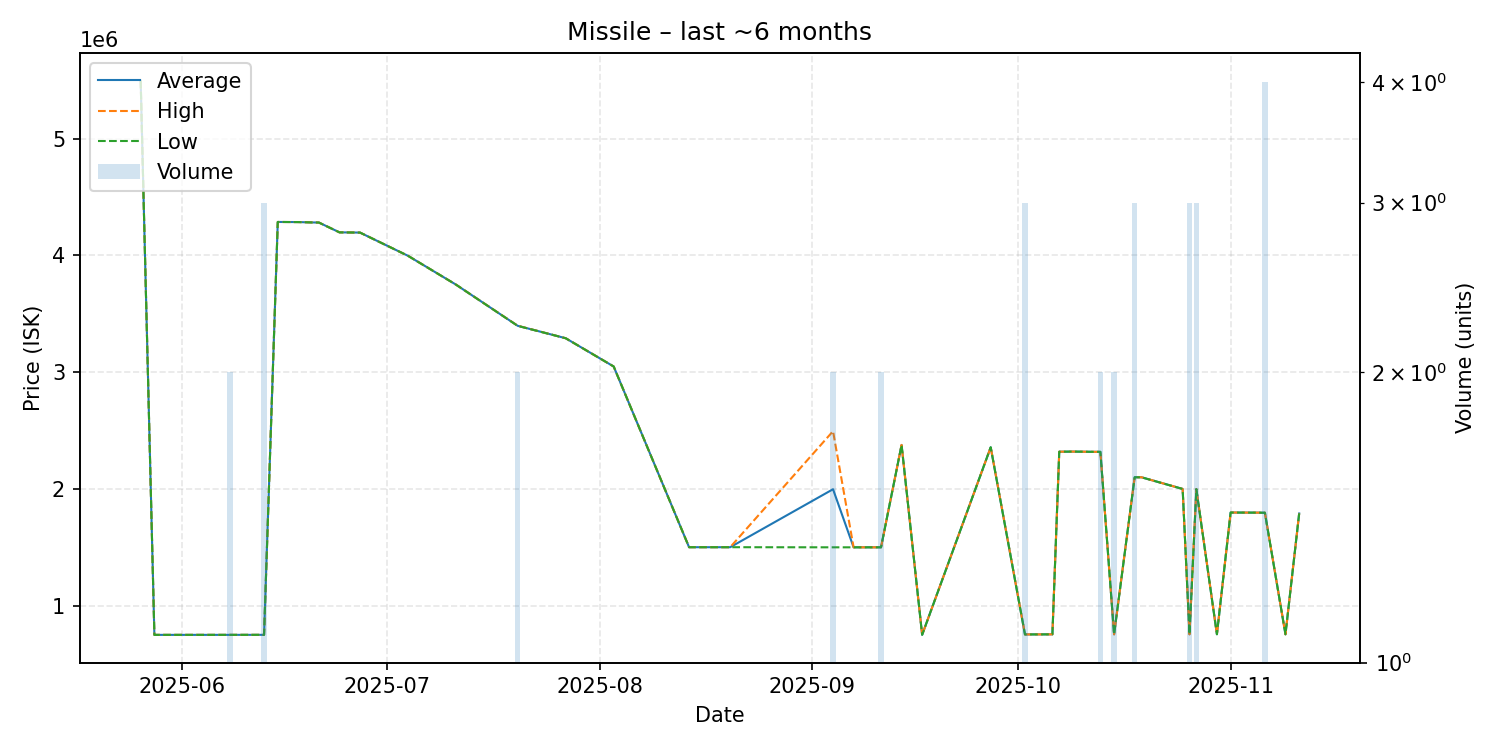

The table this chart was drawn from, first rows:
date, average, highest, lowest, order_count, volume
2025-05-26, 5497000, 5497000, 5497000, 1, 1
2025-05-28, 750000, 750000, 750000, 1, 1
2025-05-31, 750000, 750000, 750000, 1, 1
2025-06-08, 750100, 750100, 750100, 1, 2
2025-06-13, 750300, 750300, 750300, 1, 3
2025-06-15, 4287000, 4287000, 4287000, 1, 1
2025-06-18, 4286000, 4286000, 4286000, 1, 1
2025-06-20, 4283000, 4283000, 4283000, 1, 1
2025-06-21, 4282000, 4282000, 4282000, 1, 1
2025-06-24, 4198000, 4198000, 4198000, 1, 1
2025-06-27, 4196000, 4196000, 4196000, 1, 1
2025-07-04, 3997000, 3997000, 3997000, 1, 1
2025-07-11, 3750000, 3750000, 3750000, 1, 1
2025-07-20, 3397500, 3398000, 3397000, 2, 2
2025-07-27, 3291000, 3291000, 3291000, 1, 1
2025-08-03, 3049000, 3049000, 3049000, 1, 1
2025-08-14, 1501000, 1501000, 1501000, 1, 1
2025-08-20, 1501000, 1501000, 1501000, 1, 1
2025-09-04, 1997500, 2495000, 1500000, 2, 2
2025-09-07, 1500000, 1500000, 1500000, 1, 1
2025-09-11, 1500000, 1500000, 1500000, 1, 2
2025-09-14, 2377000, 2377000, 2377000, 1, 1
2025-09-17, 750500, 750500, 750500, 1, 1
2025-09-27, 2357000, 2357000, 2357000, 1, 1
2025-10-02, 753733, 753800, 753700, 2, 3
2025-10-06, 754500, 754500, 754500, 1, 1
2025-10-07, 2319000, 2319000, 2319000, 1, 1
2025-10-09, 2320000, 2320000, 2320000, 1, 1
2025-10-12, 2318000, 2318000, 2318000, 1, 1
2025-10-13, 2318000, 2318000, 2318000, 2, 2
2025-10-15, 754600, 754600, 754600, 1, 2
2025-10-18, 2100000, 2100000, 2100000, 2, 3
2025-10-19, 2100000, 2100000, 2100000, 1, 1
2025-10-25, 2000000, 2000000, 2000000, 1, 1
2025-10-26, 754800, 754800, 754800, 1, 3
2025-10-27, 1998667, 1999000, 1998000, 2, 3
2025-10-30, 755300, 755300, 755300, 1, 1
2025-11-01, 1798000, 1798000, 1798000, 1, 1
2025-11-05, 1797000, 1797000, 1797000, 1, 1
2025-11-06, 1796500, 1797000, 1796000, 4, 4
2025-11-09, 754900, 754900, 754900, 1, 1
2025-11-11, 1790000, 1790000, 1790000, 1, 1
